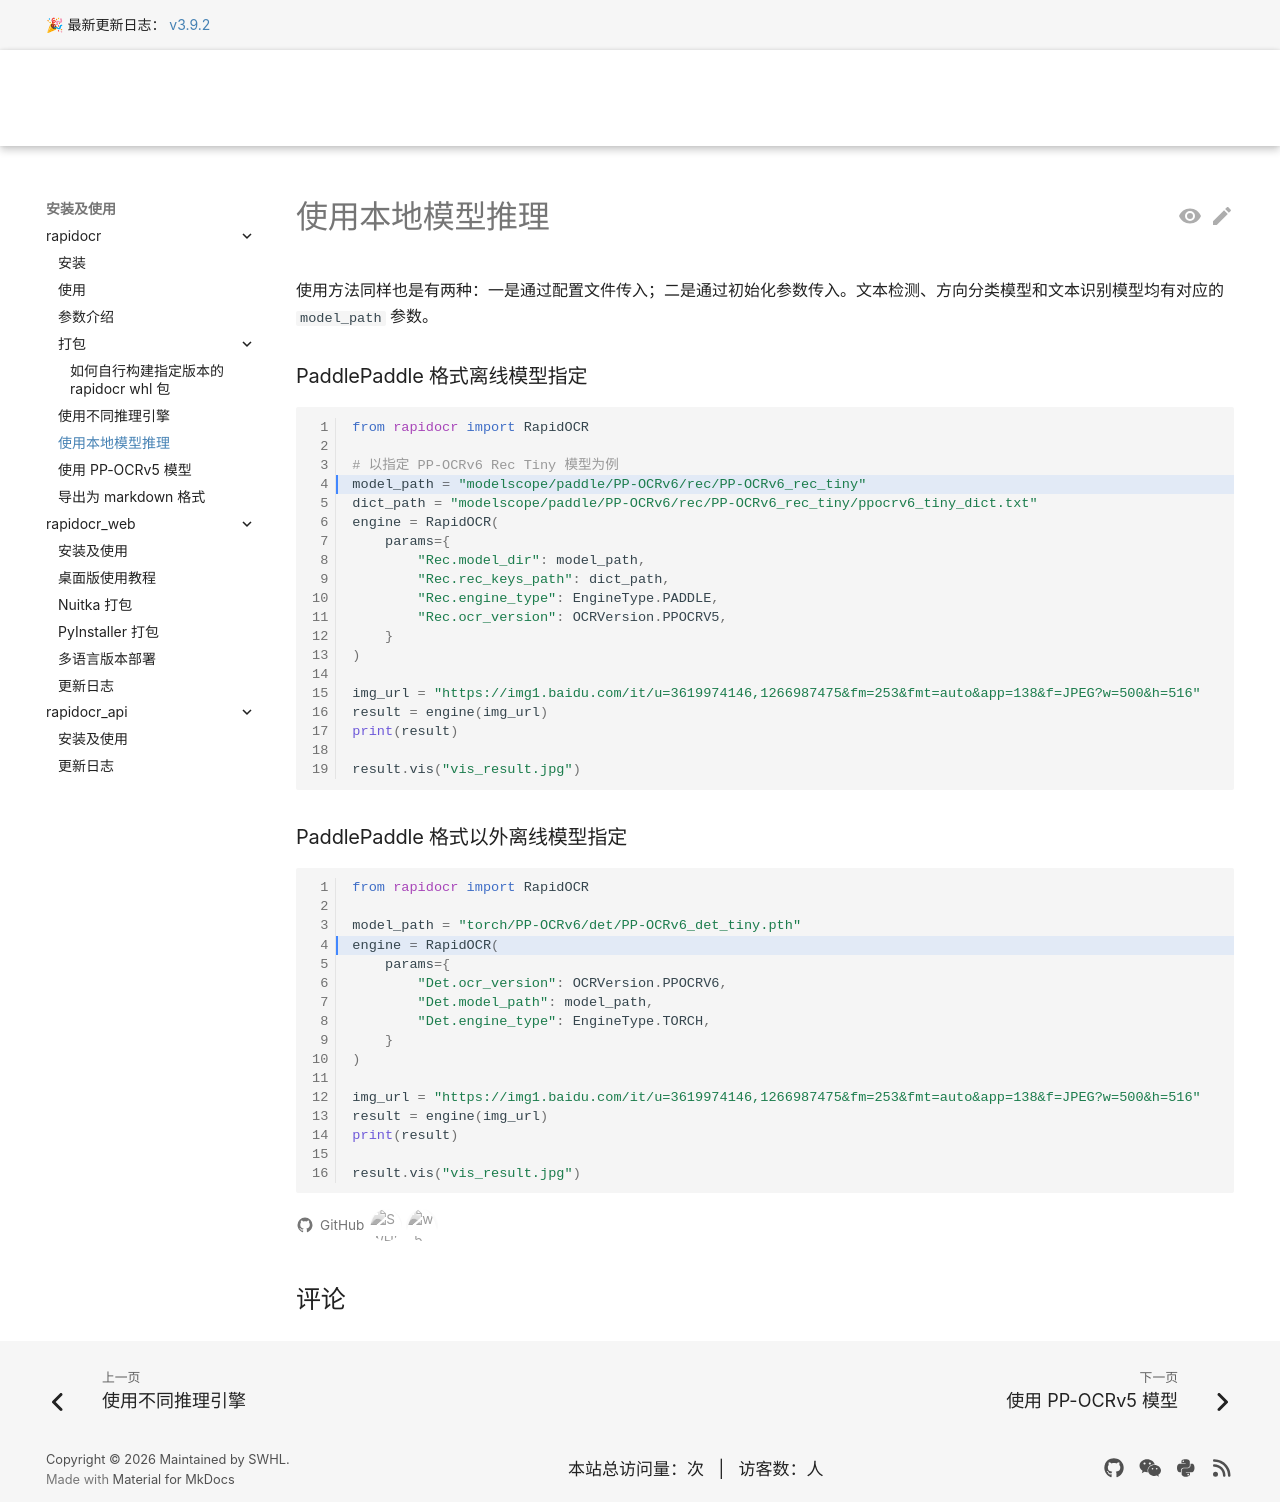

repository: RapidAI/RapidOCRDocs · page: v3.9.2/install_usage/rapidocr/how_to_use_offline_model/index.html · generator: mkdocs

---
comments: true
hide:
  - toc
---

使用方法同样也是有两种：一是通过配置文件传入；二是通过初始化参数传入。文本检测、方向分类模型和文本识别模型均有对应的 `model_path` 参数。

### PaddlePaddle 格式离线模型指定

```python linenums="1" hl_lines="4"
from rapidocr import RapidOCR

# 以指定 PP-OCRv6 Rec Tiny 模型为例
model_path = "modelscope/paddle/PP-OCRv6/rec/PP-OCRv6_rec_tiny"
dict_path = "modelscope/paddle/PP-OCRv6/rec/PP-OCRv6_rec_tiny/ppocrv6_tiny_dict.txt"
engine = RapidOCR(
    params={
        "Rec.model_dir": model_path,
        "Rec.rec_keys_path": dict_path,
        "Rec.engine_type": EngineType.PADDLE,
        "Rec.ocr_version": OCRVersion.PPOCRV5,
    }
)

img_url = "https://img1.baidu.com/it/u=3619974146,1266987475&fm=253&fmt=auto&app=138&f=JPEG?w=500&h=516"
result = engine(img_url)
print(result)

result.vis("vis_result.jpg")
```

### PaddlePaddle 格式以外离线模型指定

```python linenums="1" hl_lines="4"
from rapidocr import RapidOCR

model_path = "torch/PP-OCRv6/det/PP-OCRv6_det_tiny.pth"
engine = RapidOCR(
    params={
        "Det.ocr_version": OCRVersion.PPOCRV6,
        "Det.model_path": model_path,
        "Det.engine_type": EngineType.TORCH,
    }
)

img_url = "https://img1.baidu.com/it/u=3619974146,1266987475&fm=253&fmt=auto&app=138&f=JPEG?w=500&h=516"
result = engine(img_url)
print(result)

result.vis("vis_result.jpg")
```
